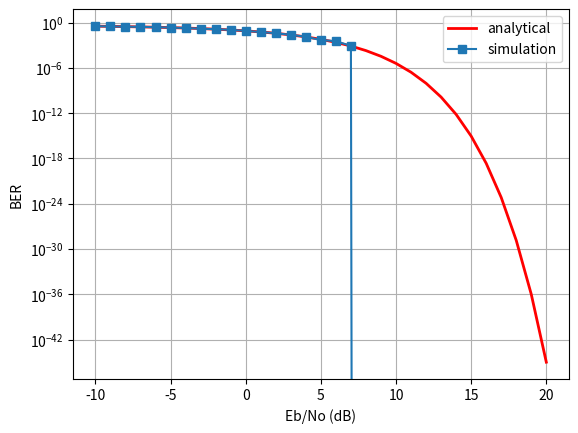

Write the Python code that produced this figure.
import numpy as np
import matplotlib.pyplot as plt
import random, math
from scipy.special import erfc




def generateRandomProcess(elementCount):
    '''
    This function returns random process of streaming bits 0 an 1.
    eg. [1, 0, 0, 1,....]
    '''    
    XofT = []
    for _ in range (elementCount):
        XofT.append(math.floor(0.5 + random.uniform(0, 1)))
    return XofT

def generatePulses (X_T,width):
    '''
    This Function generates +ve and -ve pulses g(t)
    '''
    GofT = []
    for i in range (len(X_T)):
        if X_T[i] == 1:
            for _ in range (10*width):
                GofT.append(1)
        else:
            for _ in range (10*width):
                GofT.append(-1)

    return GofT

def generateTimeSteps (elementCount,width):
    '''
    This function returns time steps where output is desired
    '''
    return np.linspace(0, elementCount, 10*width*elementCount, endpoint=False)

def plotGraphs (arr1, arr2, title, label1, label2,i):
    
    plt.subplot(2,1,i)
    plt.plot(arr1, arr2)
    plt.title(title)
    plt.ylabel(label1)
    plt.xlabel(label2)
    
    return


def matchedFilter(idx,G_t_n):
    """
    idx: 0 .. unit energy
    idx: 1 .. convolve with delta(1)
    idx: 2 .. matched filter root(3)
    """
    if (idx == 1):
        h_t = 1
        conv = np.convolve(G_t_n,h_t,'same')
        return conv
    elif (idx == 0):
        h_t = np.ones([10])
        conv = np.convolve(G_t_n,h_t,'same')
        return conv
    else:
        h_t = []
        for i in range (10):
            h_t.append(i*math.sqrt(3))
        conv = np.convolve(G_t_n,h_t,'same')
        return conv



def decode(Y_t,count,T):
    """
    This function decodes the outcome of the mathced filter at samples T
    we pass the count as it's the indicator where T lies
    """
    #Lambda is zero, since P(0) == P(1)
    L = 0
    out_t = []
    # for i in range (0,2*count):
    #     if (i%2 != 0):
    #         #ODDs
    #         idx = (i*10)-1
    #         peakValue = Y_t[idx]
    #         if peakValue > L:
    #             out_t.append(1)
    #         else:
    #             out_t.append(0)
    for i in range (1,1+count):
    
        idx = (i*10)-1
        peakValue = Y_t[idx]
        if peakValue > L:
            out_t.append(1)
        else:
            out_t.append(0)
    return out_t
    
def findError(out_t,X_ts):
    """
    This function returns the error between two arrays
    """
    if (len(out_t) != len(X_ts)):
        print ("Not similar length!")
        return 0
    err = []
    for i in range(len(out_t)):
        if out_t[i] != X_ts[i]:
            err.append(1)
    return err


def AWGN(length,mean_noise,variance):
    #Generate AWGN with SNR = 1/Eb_No[0] and SNR = 1/Eb_N0[n] to show the difference
    # Generate noise samples
    return np.random.normal(mean_noise, np.sqrt(variance), length)
    
if __name__ == "__main__":
    ###VARIABLES###
    Eb_No_dB_Min = -10 #min E/No alowed in db
    Eb_No_dB_Max = 20 #max E/No alowed in db
    Eb_No_dB = np.arange(Eb_No_dB_Min,Eb_No_dB_Max+1)
    #Linearize Eb/N0
    Eb_No = 10**(Eb_No_dB/10.0)  

    Pe = [] #Probability of error
    BER = [] #Bit error rate
    count = 10000 # no of tests/time steps
    T = 1 #Width of each pulse

    #Generate random 0/1 samples 
    X_t = generateRandomProcess(count)
    #Generate g(t) where 0--> -A and 1--> A
    G_t = generatePulses (X_t,T)
    #Generate time steps with count*T elements
    T_s = generateTimeSteps(count,T)

    #MAIN LOOP 1:
    #Matched filter is h(t) = delta(t)
    for E_N0 in Eb_No:
        #Generate AWGN
        var = (1/E_N0)/2
        W_t = AWGN(len(G_t),0,var)
        #add the noise with the appropriate SNR
        G_t_n = G_t + W_t
        #Test the outcome with no matched filter h(t) = delta(t)
        #Type 1 : h(t) = delta(t), ie no Matched filter
        Y_t = matchedFilter(1,G_t_n)

        #NOTE: Y_t is doubled in size now!
        out_t = decode(Y_t,count,T)
        err = findError(out_t,X_t)
        BER.append(np.sum(err)/count)
        Pe.append(0.5*erfc(1/math.sqrt((1/E_N0))))

    plt.semilogy(Eb_No_dB, Pe,'r',linewidth=2)
    plt.semilogy(Eb_No_dB, BER,'-s')
    plt.grid(True)
    plt.legend(('analytical','simulation'))
    plt.xlabel('Eb/No (dB)')
    plt.ylabel('BER')
    plt.show()

    




